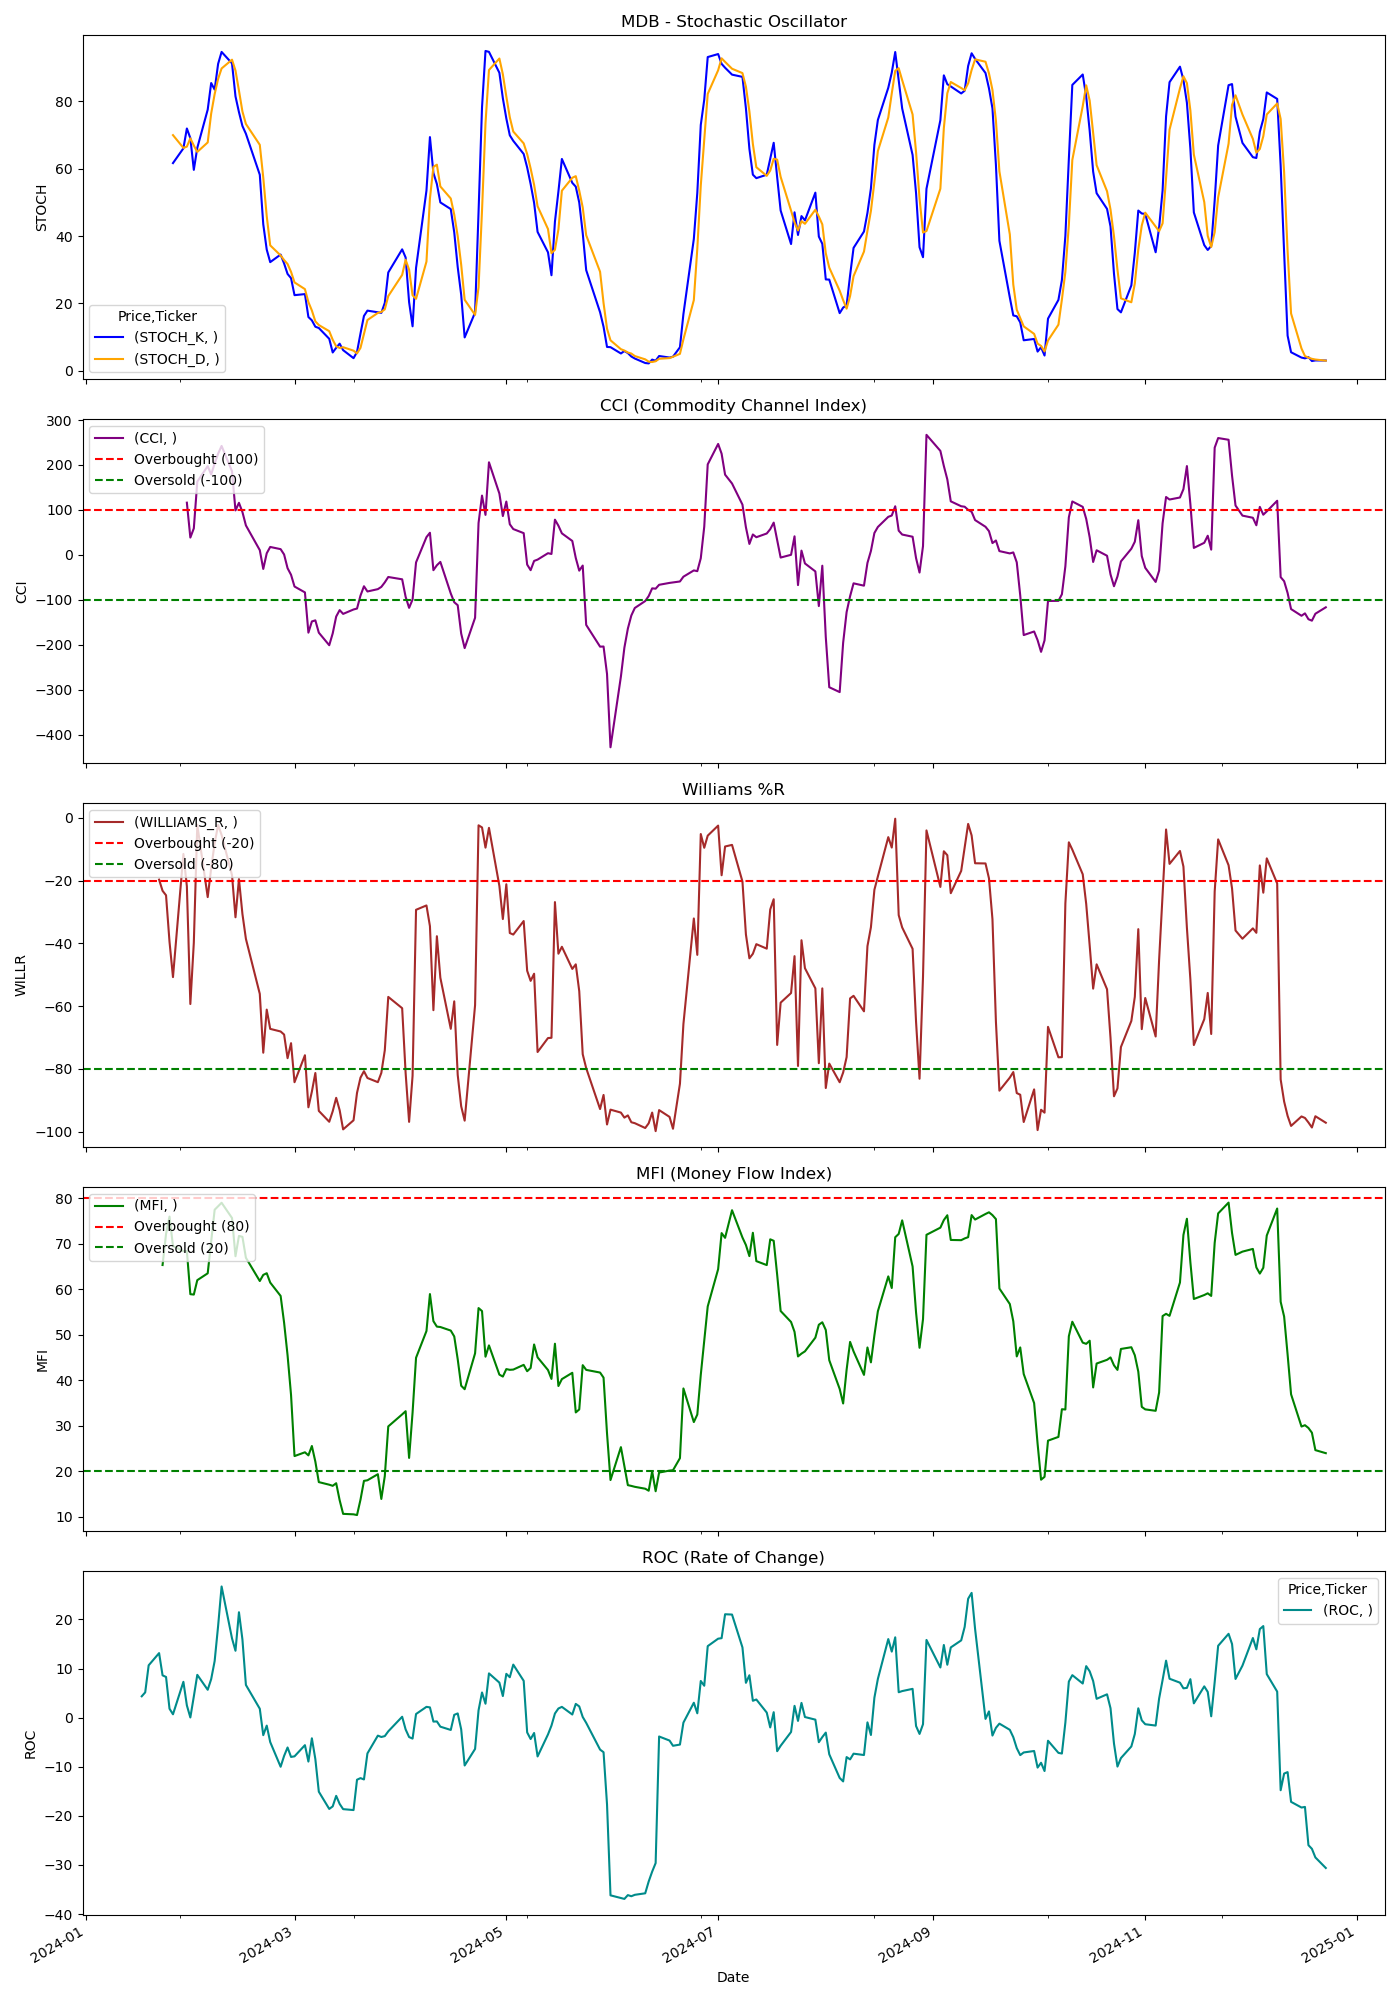

Source data for this figure (header and first rows):
Price, Close, High, Low, Open, Volume, STOCH_K, STOCH_D, CCI, WILLIAMS_R, MFI, ROC
Ticker, MDB, MDB, MDB, MDB, MDB, , , , , , 
Date, , , , , , , , , , , 
2024-01-02, 383.7, 404.6, 382.3, 404.5, 2176900, , , , , , 
2024-01-03, 373, 379.8, 371.2, 373.8, 1289600, , , , , , 
2024-01-04, 362.4, 369.2, 360.1, 362.6, 2054400, , , , , , 
2024-01-05, 365.4, 371.4, 360.1, 360.7, 1488900, , , , , , 
2024-01-08, 378.5, 378.6, 365.0, 367.3, 1816200, , , , , , 
2024-01-09, 378.7, 380.1, 371.6, 371.6, 846200, , , , , , 
2024-01-10, 393.1, 394.5, 376.2, 380.0, 1463300, , , , , , 
2024-01-11, 392.6, 399.4, 383.2, 395.9, 1208000, , , , , , 
2024-01-12, 391.6, 397.9, 388.9, 393.6, 785800, , , , , , 
2024-01-16, 405.4, 405.7, 382.7, 388.3, 1513200, , , , , , 
2024-01-17, 400.4, 404, 387.3, 401.8, 1050600, , , , , , 4.35
2024-01-18, 392.2, 408.4, 384.5, 404.2, 1246900, , , , , , 5.148
2024-01-19, 401, 401.7, 391.5, 395.4, 832600, , , , , , 10.66
2024-01-22, 413.4, 426.5, 406.8, 406.8, 1910200, , , , -19.71, , 13.14
2024-01-23, 411.1, 418.9, 407, 418.6, 762700, , , , -23.26, 65.3, 8.617
2024-01-24, 410.1, 424.8, 409.4, 417.7, 1163200, , , , -24.7, 72.12, 8.286
2024-01-25, 400.3, 416, 397.4, 416, 971800, , , , -39.5, 75.93, 1.819
2024-01-26, 395.3, 401.7, 391.4, 394.7, 973600, 61.68, 69.99, , -50.76, 69.47, 0.6852
2024-01-29, 420.2, 420.3, 397.3, 397.3, 1072800, 66.07, 66.2, , -11.54, 68.32, 7.298
2024-01-30, 415.5, 422, 410.7, 418.5, 782000, 71.96, 66.57, 116.1, -21.82, 68.36, 2.489
2024-01-31, 400.5, 411.0, 394.1, 409.1, 1543700, 69.1, 69.05, 38.38, -59.33, 58.9, 0.03496
2024-02-01, 409.1, 411.3, 399.9, 404.9, 1129200, 59.68, 66.91, 58.84, -39.81, 58.81, 4.307
2024-02-02, 436, 437.2, 412, 416.4, 1957100, 66.21, 65, 162.9, -2.22, 61.97, 8.717
2024-02-05, 436.9, 454.6, 427.4, 438, 2015100, 77.57, 67.82, 197.4, -25.27, 63.47, 5.677
2024-02-06, 443.3, 451.3, 429.1, 447.0, 1545300, 85.47, 76.42, 178.8, -16.11, 70.38, 7.846
2024-02-07, 457.4, 463.2, 440.3, 447.5, 1403300, 83.51, 82.18, 203.3, -8.086, 77.43, 11.53
2024-02-08, 475.1, 477.1, 457.6, 457.9, 1267500, 91.17, 86.72, 225.1, -2.303, 78.19, 18.69
2024-02-09, 500.9, 507.2, 481.9, 486.7, 2181400, 94.71, 89.8, 242.3, -5.479, 78.96, 26.72
2024-02-12, 488, 509.6, 487.1, 500, 1364300, 91.31, 92.4, 186, -18.29, 75.61, 16.14
2024-02-13, 472.1, 480.0, 451.0, 463.0, 1766700, 81.51, 89.18, 98.81, -31.7, 67.22, 13.62
2024-02-14, 486.5, 486.8, 473.2, 481.6, 825900, 76.82, 83.22, 115.7, -19.54, 71.68, 21.47
2024-02-15, 474.2, 488.0, 474.1, 488.0, 858400, 72.7, 77.01, 95.2, -30.65, 71.48, 15.92
2024-02-16, 465.1, 477.0, 464.5, 471.3, 832100, 70.41, 73.31, 65.46, -38.57, 66.89, 6.663
2024-02-20, 444.8, 459.8, 433.6, 457.1, 1183900, 58.22, 67.11, 10.4, -56.1, 61.78, 1.813
2024-02-21, 427.5, 437.7, 423.2, 432.4, 997300, 43.49, 57.38, -31.46, -74.84, 63.13, -3.569
2024-02-22, 450, 450.5, 435.8, 443.9, 1233900, 35.98, 45.9, 3.453, -61.11, 63.5, -1.62
2024-02-23, 451.5, 459.7, 447.7, 452.8, 801300, 32.27, 37.25, 17.52, -67.25, 61.45, -4.967
2024-02-26, 450.8, 459.3, 450.8, 454.8, 635800, 34.52, 34.26, 12.62, -68.08, 58.51, -10
2024-02-27, 450, 458.8, 445.8, 454.1, 580700, 31.87, 32.89, 0.749, -69.06, 52.65, -7.795
2024-02-28, 443.5, 448.6, 440.3, 444, 917200, 28.76, 31.72, -29.78, -76.59, 45.49, -6.075
2024-02-29, 447.6, 447.9, 433.5, 437.0, 1542400, 27.52, 29.38, -44.45, -71.81, 36.78, -8.002
2024-03-01, 436.8, 449.1, 430.8, 449.1, 1442300, 22.46, 26.24, -70.57, -84.24, 23.37, -7.88
2024-03-04, 439.0, 443.1, 427.3, 437.1, 1006700, 22.77, 24.25, -83.64, -75.64, 24.2, -5.604
2024-03-05, 405.0, 428.9, 398.0, 428.3, 2476400, 15.97, 20.4, -173.3, -92.22, 23.52, -8.95
2024-03-06, 409.5, 424.0, 407.1, 420.2, 1417600, 14.97, 17.9, -148.3, -87.22, 25.58, -4.208
2024-03-07, 412, 413.9, 397.1, 406.2, 3660400, 13.08, 14.67, -145.8, -81.31, 22.15, -8.438
2024-03-08, 383.4, 411.5, 378.0, 383.5, 6251000, 12.7, 13.58, -173.3, -93.37, 17.66, -15.08
2024-03-11, 367, 383, 364, 379.6, 2334700, 9.495, 11.76, -201.2, -96.84, 17.08, -18.59
2024-03-12, 368.6, 374.9, 362.3, 371.9, 1575000, 5.434, 9.209, -174.9, -93.49, 16.84, -18.07
2024-03-13, 372.8, 380.1, 366.6, 368.6, 1669600, 6.822, 7.25, -137.4, -89.21, 17.41, -15.93
2024-03-14, 368.9, 380.4, 363.6, 376.0, 1686900, 8.049, 6.768, -123.1, -93.15, 13.68, -17.57
2024-03-15, 355.4, 366.7, 354.7, 365.6, 1822100, 6.126, 6.999, -131.5, -99.26, 10.69, -18.63
2024-03-18, 356.4, 360.7, 352.9, 357.0, 1049400, 3.741, 5.972, -121.7, -96.36, 10.58, -18.82
2024-03-19, 353.8, 354.7, 340.4, 346.1, 1646100, 5.58, 5.149, -119.6, -87.63, 10.43, -12.64
2024-03-20, 359.1, 363.7, 350.7, 353.5, 959600, 11.07, 6.797, -90.78, -82.79, 13.79, -12.32
2024-03-21, 360.1, 373.4, 360.1, 366.5, 1174600, 16.28, 10.98, -69.94, -80.73, 17.93, -12.59
2024-03-22, 355.5, 359, 349.3, 355.8, 1010800, 17.86, 15.07, -81.6, -82.89, 18.06, -7.282
2024-03-25, 353.5, 357.6, 351.8, 351.8, 742500, 17.39, 17.18, -76.38, -84.22, 19.39, -3.662
... 189 more rows
